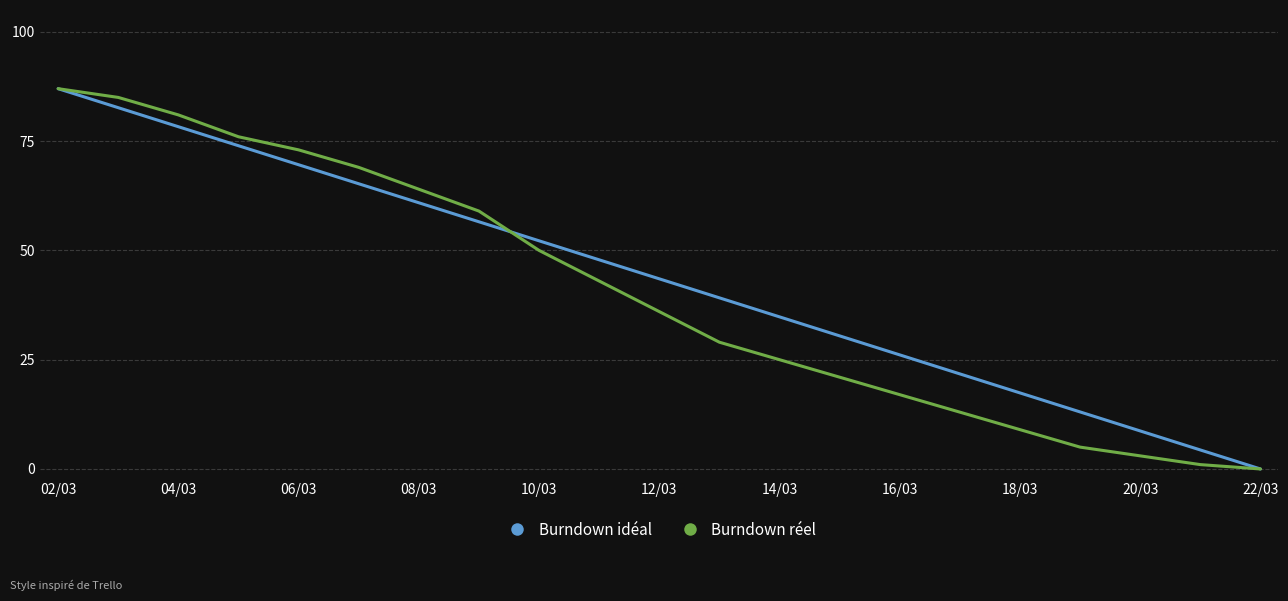

Recreate this plot in Python. (Note: this script raises an exception after producing the figure.)
import matplotlib.pyplot as plt
import matplotlib.patches as mpatches
from matplotlib.lines import Line2D

dates = [
    '02/03', '03/03', '04/03', '05/03', '06/03', '07/03', '08/03',
    '09/03', '10/03', '11/03', '12/03', '13/03', '14/03', '15/03',
    '16/03', '17/03', '18/03', '19/03', '20/03', '21/03', '22/03'
]

# Ideal: linear 87 → 0 over 20 intervals
ideal = [round(87 - 87 / 20 * i, 2) for i in range(21)]

# Real: slow start, accelerates in second half, finishes at 0
real = [87, 85, 81, 76, 73, 69, 64, 59, 50, 43, 36, 29, 25, 21, 17, 13, 9, 5, 3, 1, 0]

x = list(range(len(dates)))

BG = '#111111'
BLUE = '#5b9bd5'
GREEN = '#70ad47'
GRID = '#2a2a2a'

fig, ax = plt.subplots(figsize=(13, 6))
fig.patch.set_facecolor(BG)
ax.set_facecolor(BG)

ax.plot(x, ideal, color=BLUE, linewidth=2.2, solid_capstyle='round', solid_joinstyle='round', zorder=3)
ax.plot(x, real,  color=GREEN, linewidth=2.2, solid_capstyle='round', solid_joinstyle='round', zorder=3)

# Horizontal dashed grid only
for y_val in [0, 25, 50, 75, 100]:
    ax.axhline(y=y_val, color='#3a3a3a', linewidth=0.8, linestyle='--', zorder=1)

ax.set_ylim(-2, 105)
ax.set_xlim(-0.3, len(dates) - 0.7)

# X-axis: every 2 days
tick_pos = list(range(0, len(dates), 2))
ax.set_xticks(tick_pos)
ax.set_xticklabels([dates[i] for i in tick_pos], color='white', fontsize=10)

# Y-axis
ax.set_yticks([0, 25, 50, 75, 100])
ax.set_yticklabels(['0', '25', '50', '75', '100'], color='white', fontsize=10)

# Remove all spines and ticks
for spine in ax.spines.values():
    spine.set_visible(False)
ax.tick_params(axis='both', which='both', length=0)

# Legend centered at bottom (dots only, no line)
legend_elements = [
    Line2D([0], [0], marker='o', color='none', markerfacecolor=BLUE,
           markeredgecolor='none', markersize=9, label='Burndown idéal'),
    Line2D([0], [0], marker='o', color='none', markerfacecolor=GREEN,
           markeredgecolor='none', markersize=9, label='Burndown réel'),
]
legend = ax.legend(
    handles=legend_elements,
    loc='lower center',
    bbox_to_anchor=(0.5, -0.16),
    ncol=2,
    frameon=False,
    labelcolor='white',
    fontsize=11,
    handletextpad=0.4,
    columnspacing=1.5,
)

fig.text(0.01, 0.01, 'Style inspiré de Trello', color='#aaaaaa', fontsize=8)

plt.tight_layout(rect=[0, 0.06, 1, 1])

out_path = '/home/salsabil/finance_rag_project/diagrams/burndown_sprint2.png'
plt.savefig(out_path, dpi=150, bbox_inches='tight', facecolor=BG, edgecolor='none')
print(f'Saved: {out_path}')
